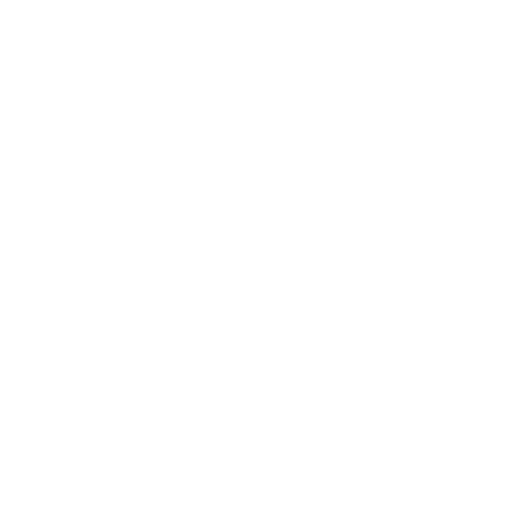
t = 0.00 s
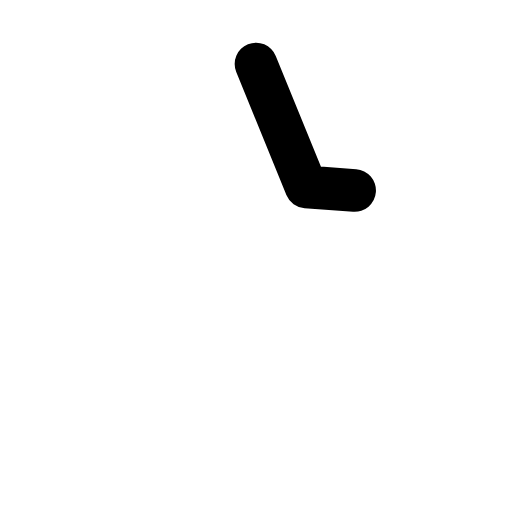
t = 0.13 s
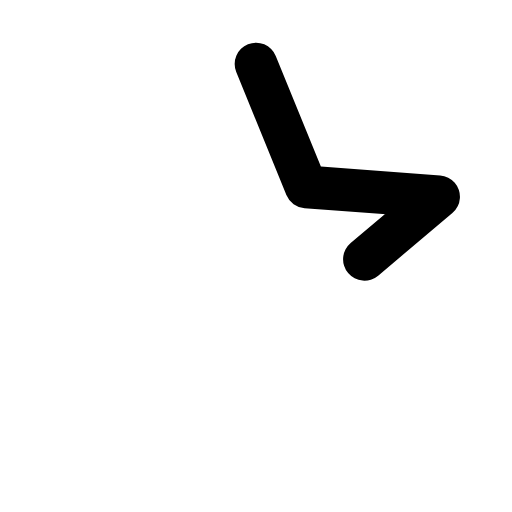
t = 0.25 s
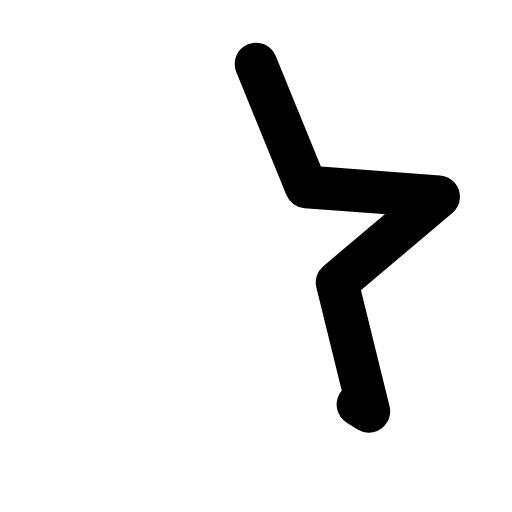
t = 0.38 s
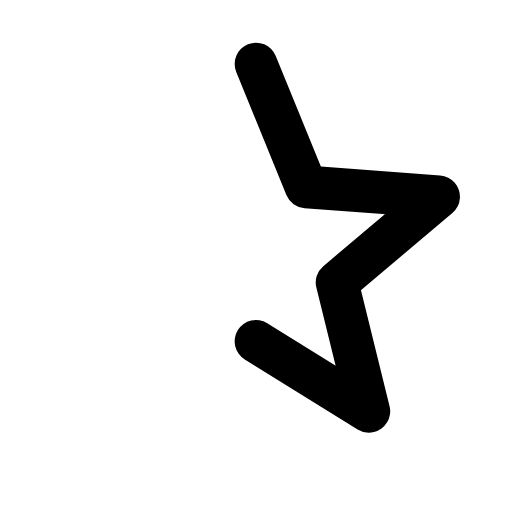
t = 0.50 s

The animated SVG that drew these frames (rendered in a browser with its animation timeline set to each time). Animation: 1 SMIL element (animate=1); one cycle of 0.50 s.

<svg viewBox="0 0 24 24" xmlns="http://www.w3.org/2000/svg"><path d="M12 3l2.35 5.76l6.21 0.46l-4.76 4.02l1.49 6.04l-5.29 -3.28" stroke="currentColor" fill="none" stroke-width="2" stroke-linecap="round" stroke-linejoin="round" stroke-dasharray="34"><animate attributeName="stroke-dashoffset" dur="0.5s" fill="freeze" values="34;0"/></path></svg>
